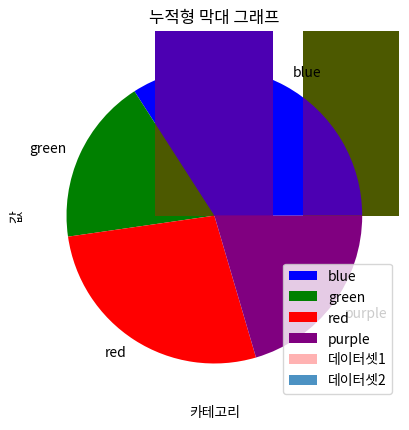

The matplotlib source for this figure:
'''
문1) 그리프 자료를 이용하여 다음 조건에 맞게 각 그래프를 그리시오.
    <조건1> 막대 그리프 그리기 : categories, values, colors 변수 이용 
    <조건2> 원 그래프 그리기 : values, colors 변수 이용 
    <조건3> 누적형 가로막대 그래프 그리기 : categories, values, values2, colors 변수 이용
    
    <시각화 결과> exam01.pdf 참고  
'''

import matplotlib.pyplot as plt

# 그래프 자료 
categories = ['A', 'B', 'C', 'D']
values = [15, 8, 12, 9]
values2 = [4, 12, 5, 7]
colors = ['blue', 'green', 'red', 'purple']  # 막대의 색상 리스트

# <조건1> 막대 그래프 그리기 
plt.bar(x = categories, height = values, color = colors)
plt.title('막대그래프')
plt.xlabel('카테고리')
plt.ylabel('값')
plt.show()

# <조건2> 원 그래프 그리기 
plt.pie(x = values, labels = colors, colors = colors)
plt.title('원 그래프')
plt.show()

# <조건3> 누적형 가로막대 그래프 그리기 
plt.bar(categories, values, label='데이터셋1',color = 'red', alpha=0.3)
plt.bar(categories, values2, bottom=values, label='데이터셋2', alpha=0.8)
plt.title('누적형 막대 그래프')
plt.xlabel('카테고리')
plt.ylabel('값')
plt.legend()
plt.show()


